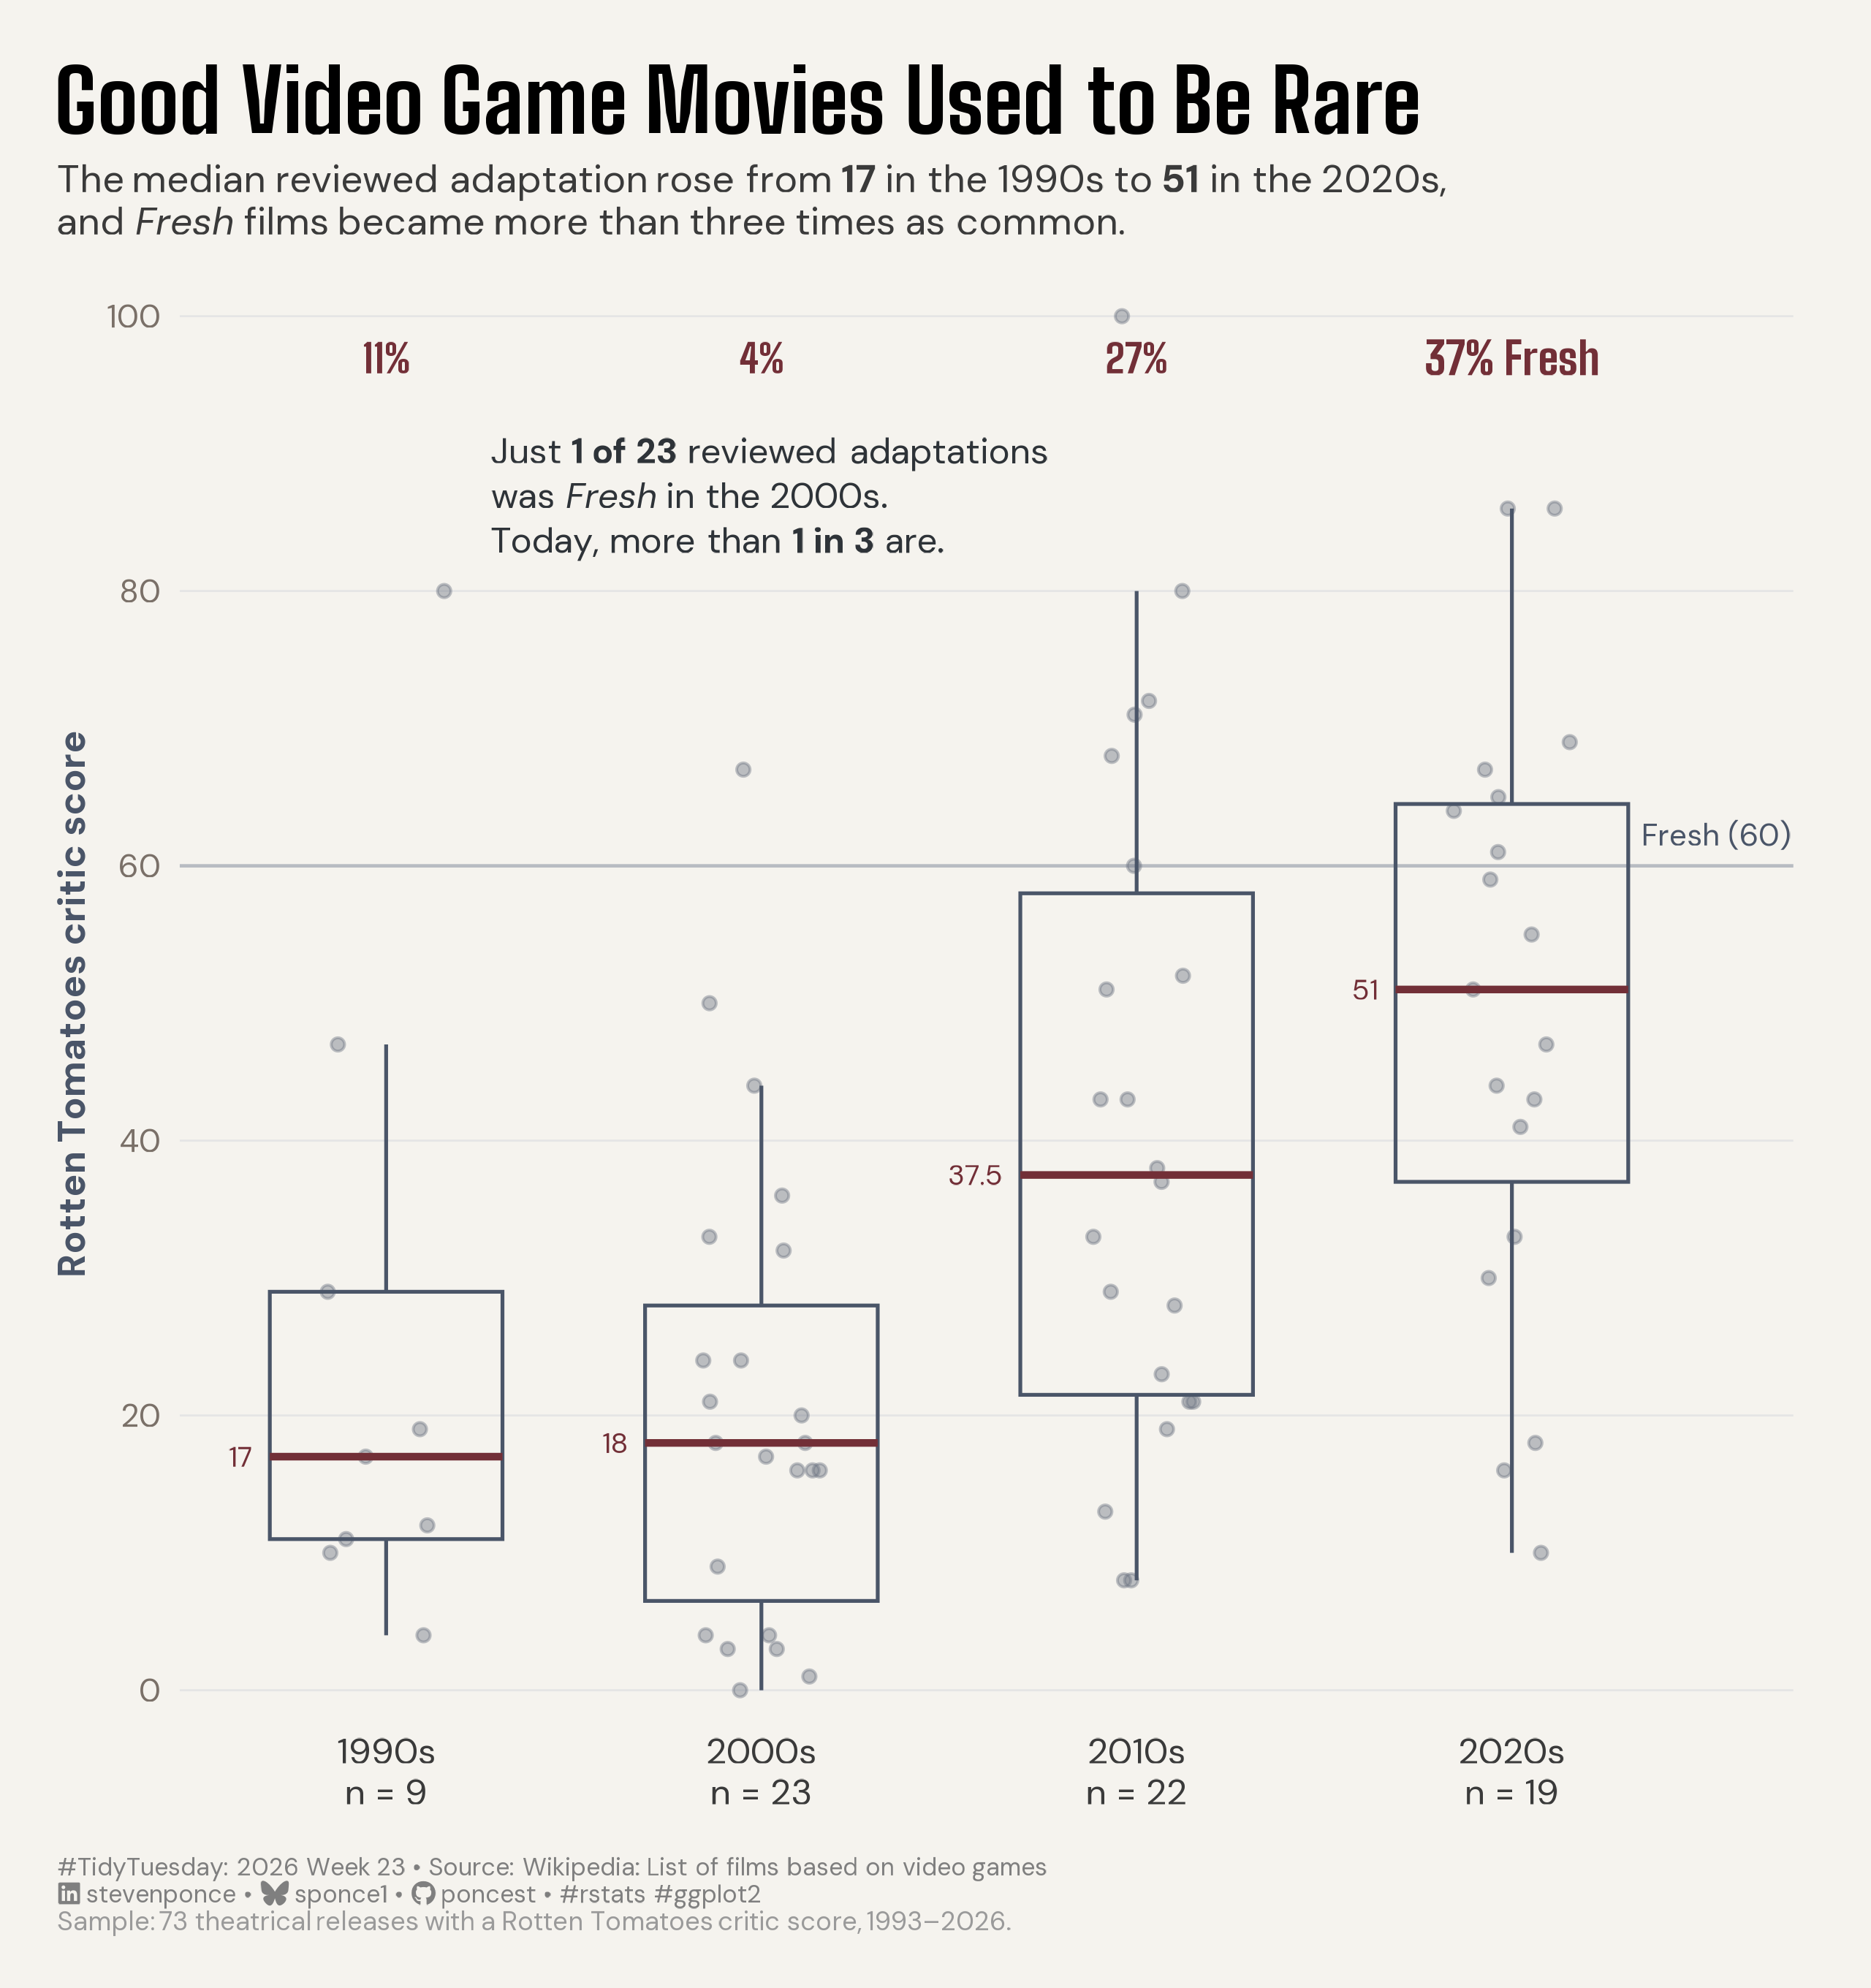

Write R code to recreate this figure.

## Challenge: #TidyTuesday 2026 week 23
## Data:      Films Based on Video Games
## Author:    Steven Ponce
## Date:      2026-06-06


## NOTE: This script uses custom helper functions for theming and formatting.
##       See "HELPER FUNCTIONS DOCUMENTATION" section at the end for details


# 1. LOAD PACKAGES & SETUP ----
if (!require("pacman")) install.packages("pacman")
pacman::p_load(
    tidyverse, ggtext, showtext, janitor, ggrepel,      
    scales, glue, skimr
)

### |- figure size ----
camcorder::gg_record(
    dir    = here::here("temp_plots"),
    device = "png",
    width  = 8,
    height = 8.5,
    units  = "in",
    dpi    = 320
)

# Source utility functions
source(here::here("R/utils/fonts.R"))
source(here::here("R/utils/social_icons.R"))
source(here::here("R/themes/base_theme.R"))
source(here::here("R/utils/snap.R"))


## 2. READ IN THE DATA ----
tt <- tidytuesdayR::tt_load(2026, week = 23)
game_films <- tt$game_films |> clean_names()
rm(tt)


## 3. EXAMINING THE DATA ----
glimpse(game_films)


## 4. TIDY DATA ----

### |- analysis frame: theatrical releases with an RT score ----
df_rt <- game_films |>
  filter(
    category == "Theatrical releases",
    !is.na(rotten_tomatoes)
  ) |>
  mutate(
    year = year(release_date),
    decade = case_when(
      year < 2000 ~ "1990s",
      year < 2010 ~ "2000s",
      year < 2020 ~ "2010s",
      TRUE ~ "2020s"
    ),
    decade = factor(decade, levels = c("1990s", "2000s", "2010s", "2020s"))
  )

### |- per-decade summary ----
decade_stats <- df_rt |>
  summarise(
    n = n(),
    median_rt = median(rotten_tomatoes),
    fresh_pct = mean(rotten_tomatoes >= 60),
    .by = decade
  ) |>
  arrange(decade) |>
  mutate(
    x = as.integer(decade),
    fresh_lab = percent(fresh_pct, accuracy = 1),
    fresh_disp = if_else(decade == "2020s", paste0(fresh_lab, " Fresh"), fresh_lab),
    lab_size = if_else(decade == "2020s", 4.8, 4.3),
    median_lab = if_else(
      median_rt == floor(median_rt),
      as.character(as.integer(median_rt)),
      as.character(median_rt)
    ),
    axis_lab = paste0(decade, "\nn = ", n)
  )

# Named vector for the x-axis labels (decade + n)
axis_labels <- setNames(decade_stats$axis_lab, decade_stats$decade)


## 5. VISUALIZATION ----

### |- plot aesthetics ----
clrs <- get_theme_colors(
  palette = list(
    accent = "#722F37",
    box    = "#4A5568",
    point  = "#6B7280",
    fresh  = "#B8BCC2",
    note   = "#2E3338"
  )
)
col_accent <- clrs$palette$accent
col_box <- clrs$palette$box
col_point <- clrs$palette$point
col_fresh <- clrs$palette$fresh
col_note <- clrs$palette$note

### |- titles and caption ----
title_text <- str_glue("Good Video Game Movies Used to Be Rare")

subtitle_text <- str_glue(
  "The median reviewed adaptation rose from **17** in the 1990s to **51** ",
  "in the 2020s,<br>and *Fresh* films became more than three times as common."
)

base_caption <- create_social_caption(
  tt_year     = 2026,
  tt_week     = 23,
  source_text = "Wikipedia: List of films based on video games"
)

caption_text <- str_glue(
  "{base_caption}<br>",
  "<span style='font-size:8pt;color:#9A9A9A'>Sample: 73 theatrical releases ",
  "with a Rotten Tomatoes critic score, 1993\u20132026.</span>"
)

### |- annotation text  ----
ann_text <- str_glue(
  "Just **1 of 23** reviewed adaptations<br>",
  "was *Fresh* in the 2000s.<br>",
  "Today, more than **1 in 3** are."
)

### |- fonts ----
setup_fonts()
fonts <- get_font_families()

### |- plot theme ----
base_theme <- create_base_theme(clrs)

weekly_theme <- extend_weekly_theme(
  base_theme,
  theme(
    plot.title = element_markdown(
      face = "bold", family = fonts$title_1, size = rel(1.9),
      margin = margin(b = 4)
    ),
    plot.subtitle = element_textbox_simple(
      family = fonts$text, size = rel(0.85), color = "#3A3A3A",
      width = unit(1, "npc"), lineheight = 1.1, margin = margin(b = 14)
    ),
    plot.caption = element_markdown(
      family = fonts$text, size = rel(0.55), color = "#7F7F7F",
      hjust = 0, margin = margin(t = 14), lineheight = 1.1
    ),
    # plain text (with \n)
    axis.text.x = element_text(
      family = fonts$text, size = rel(1.0),
      lineheight = 0.95, color = "#3A3A3A"
    ),
    axis.text.y = element_text(family = fonts$text, size = rel(0.9)),
    axis.title.y = element_text(
      family = fonts$text, size = rel(0.9),
      color = "#4A5568"
    ),
    panel.grid.major.y = element_line(color = "gray90", linewidth = 0.3),
    panel.grid.major.x = element_blank(),
    panel.grid.minor = element_blank(),
    axis.ticks = element_blank(),
    plot.margin = margin(t = 20, r = 24, b = 16, l = 18)
  )
)

theme_set(weekly_theme)

### |- plot ----
set.seed(1234)

p <- ggplot(df_rt, aes(x = decade, y = rotten_tomatoes)) +

  # Geoms
  geom_hline(
    yintercept = 60, color = col_fresh, linewidth = 0.5
  ) +
  geom_jitter(
    width = 0.16, height = 0, size = 1.5, alpha = 0.42, color = col_point
  ) +
  geom_boxplot(
    coef = 1.0, outlier.shape = NA, fill = NA,
    color = col_box, linewidth = 0.55, width = 0.62, fatten = 0
  ) +
  geom_segment(
    data = decade_stats,
    aes(x = x - 0.31, xend = x + 0.31, y = median_rt, yend = median_rt),
    inherit.aes = FALSE,
    color = col_accent, linewidth = 1.1
  ) +
  geom_text(
    data = decade_stats,
    aes(x = x - 0.36, y = median_rt, label = median_lab),
    inherit.aes = FALSE, hjust = 1, vjust = 0.5,
    family = fonts$text, size = 3.1, color = col_accent
  ) +
  geom_text(
    data = decade_stats,
    aes(x = x, y = 97, label = fresh_disp, size = lab_size),
    inherit.aes = FALSE,
    family = fonts$title_2, fontface = "bold", color = col_accent
  ) +
  # Annotate
  annotate(
    "richtext",
    x = 4.32, y = 62, label = "Fresh (60)",
    hjust = 0, family = fonts$text, size = 3.3, color = "#4A5568",
    fill = NA, label.color = NA
  ) +
  annotate(
    "richtext",
    x = 1.25, y = 92, label = ann_text,
    hjust = 0, vjust = 1, family = fonts$text, size = 3.9,
    color = col_note, fill = NA, label.color = NA, lineheight = 1.25
  ) +
  # Scales
  scale_size_identity() +
  scale_x_discrete(
    labels = axis_labels,
    expand = expansion(add = c(0.55, 0.75))
  ) +
  scale_y_continuous(
    breaks = seq(0, 100, 20),
    expand = expansion(mult = c(0.02, 0.02))
  ) +
  coord_cartesian(ylim = c(0, 100), clip = "off") +
  # Labs
  labs(
    title = title_text,
    subtitle = subtitle_text,
    caption = caption_text,
    x = NULL,
    y = "Rotten Tomatoes critic score"
  )

### |- preview ----
snap(p)


# 6. HELPER FUNCTIONS DOCUMENTATION ----

## ============================================================================ ##
##                     CUSTOM HELPER FUNCTIONS                                  ##
## ============================================================================ ##
#
# This analysis uses custom helper functions for consistent theming, fonts,
# and formatting across all my #TidyTuesday projects. The core analysis logic
# (data tidying and visualization) uses only standard tidyverse packages.
#
# -----------------------------------------------------------------------------
# FUNCTIONS USED IN THIS SCRIPT:
# -----------------------------------------------------------------------------
#
# 📂 R/utils/fonts.R
#    • setup_fonts()       - Initialize Google Fonts with showtext
#    • get_font_families() - Return standardized font family names
#
# 📂 R/utils/social_icons.R
#    • create_social_caption() - Generate formatted caption with social handles
#                                and #TidyTuesday attribution
#
# 📂 R/themes/base_theme.R
#    • create_base_theme()   - Create consistent base ggplot2 theme
#    • extend_weekly_theme() - Add weekly-specific theme customizations
#    • get_theme_colors()    - Get color palettes for highlight/text
#
# -----------------------------------------------------------------------------
# WHY CUSTOM FUNCTIONS?
# -----------------------------------------------------------------------------
# These utilities eliminate repetitive code and ensure visual consistency
# across 50+ weekly visualizations. Instead of copy-pasting 30+ lines of
# theme() code each week, I use create_base_theme() and extend as needed.
#
# -----------------------------------------------------------------------------
# VIEW SOURCE CODE:
# -----------------------------------------------------------------------------
# All helper functions are open source on GitHub:
# 🔗 https://github.com/poncest/tidytuesday/tree/main/R
#
# Main files:
#   • R/utils/fonts.R         - Font setup and management
#   • R/utils/social_icons.R  - Caption generation with icons
#   • R/themes/base_theme.R   - Reusable ggplot2 themes
#
# -----------------------------------------------------------------------------
# REPRODUCIBILITY:
# -----------------------------------------------------------------------------
# To run this script:
#
# Option 1 - Use the helper functions (recommended):
#   1. Clone the repo: https://github.com/poncest/tidytuesday/
#   2. Make sure the R/ directory structure is maintained
#   3. Run the script as-is
#
# Option 2 - Replace with standard code:
#   1. Replace setup_fonts() with your own font setup
#   2. Replace get_theme_colors() with manual color definitions
#   3. Replace create_base_theme() with theme_minimal() + theme()
#   4. Replace create_social_caption() with manual caption text
#
## ============================================================================ ##


# 7. SESSION INFO ----
sessioninfo::session_info(include_base = TRUE)

# ─ Session info ───────────────────────────────────────────────
# setting  value
# version  R version 4.5.3 (2026-03-11 ucrt)
# os       Windows 11 x64 (build 26100)
# system   x86_64, mingw32
# ui       RStudio
# language (EN)
# collate  English_United States.utf8
# ctype    English_United States.utf8
# tz       America/New_York
# date     2026-06-05
# rstudio  2026.04.0+526 Globemaster Allium (desktop)
# pandoc   NA
# 
# ─ Packages ───────────────────────────────────────────────────
# ! package      * version  date (UTC) lib source
# base         * 4.5.3    2026-03-11 [?] local
# base64enc      0.1-6    2026-02-02 [1] CRAN (R 4.5.2)
# bit            4.6.0    2025-03-06 [1] CRAN (R 4.5.3)
# bit64          4.6.0-1  2025-01-16 [1] CRAN (R 4.5.3)
# camcorder      0.1.0    2022-10-03 [1] CRAN (R 4.5.3)
# cli            3.6.6    2026-04-09 [1] CRAN (R 4.5.3)
# commonmark     2.0.0    2025-07-07 [1] CRAN (R 4.5.3)
# P compiler       4.5.3    2026-03-11 [2] local
# crayon         1.5.3    2024-06-20 [1] CRAN (R 4.5.3)
# curl           7.0.0    2025-08-19 [1] CRAN (R 4.5.3)
# P datasets     * 4.5.3    2026-03-11 [2] local
# digest         0.6.39   2025-11-19 [1] CRAN (R 4.5.3)
# dplyr        * 1.2.1    2026-04-03 [1] CRAN (R 4.5.3)
# evaluate       1.0.5    2025-08-27 [1] CRAN (R 4.5.3)
# farver         2.1.2    2024-05-13 [1] CRAN (R 4.5.3)
# fastmap        1.2.0    2024-05-15 [1] CRAN (R 4.5.3)
# forcats      * 1.0.1    2025-09-25 [1] CRAN (R 4.5.3)
# generics       0.1.4    2025-05-09 [1] CRAN (R 4.5.3)
# ggplot2      * 4.0.3    2026-04-22 [1] CRAN (R 4.5.3)
# ggrepel      * 0.9.8    2026-03-17 [1] CRAN (R 4.5.3)
# ggtext       * 0.1.2    2022-09-16 [1] CRAN (R 4.5.3)
# gh             1.5.0    2025-05-26 [1] CRAN (R 4.5.3)
# gifski         1.32.0-2 2025-03-18 [1] CRAN (R 4.5.3)
# gitcreds       0.1.2    2022-09-08 [1] CRAN (R 4.5.3)
# glue         * 1.8.0    2024-09-30 [1] CRAN (R 4.5.3)
# P graphics     * 4.5.3    2026-03-11 [2] local
# P grDevices    * 4.5.3    2026-03-11 [2] local
# P grid           4.5.3    2026-03-11 [2] local
# gridtext       0.1.6    2026-02-19 [1] CRAN (R 4.5.3)
# gtable         0.3.6    2024-10-25 [1] CRAN (R 4.5.3)
# here         * 1.0.2    2025-09-15 [1] CRAN (R 4.5.3)
# hms            1.1.4    2025-10-17 [1] CRAN (R 4.5.3)
# htmltools      0.5.9    2025-12-04 [1] CRAN (R 4.5.3)
# httr2          1.2.2    2025-12-08 [1] CRAN (R 4.5.3)
# janitor      * 2.2.1    2024-12-22 [1] CRAN (R 4.5.3)
# jsonlite       2.0.0    2025-03-27 [1] CRAN (R 4.5.3)
# knitr          1.51     2025-12-20 [1] CRAN (R 4.5.3)
# lifecycle      1.0.5    2026-01-08 [1] CRAN (R 4.5.3)
# litedown       0.9      2025-12-18 [1] CRAN (R 4.5.3)
# lubridate    * 1.9.5    2026-02-04 [1] CRAN (R 4.5.3)
# magick         2.9.1    2026-02-28 [1] CRAN (R 4.5.3)
# magrittr       2.0.5    2026-04-04 [1] CRAN (R 4.5.3)
# markdown       2.0      2025-03-23 [1] CRAN (R 4.5.3)
# P methods      * 4.5.3    2026-03-11 [2] local
# otel           0.2.0    2025-08-29 [1] CRAN (R 4.5.3)
# pacman       * 0.5.1    2019-03-11 [1] CRAN (R 4.5.3)
# P parallel       4.5.3    2026-03-11 [2] local
# pillar         1.11.1   2025-09-17 [1] CRAN (R 4.5.3)
# pkgconfig      2.0.3    2019-09-22 [1] CRAN (R 4.5.3)
# purrr        * 1.2.2    2026-04-10 [1] CRAN (R 4.5.3)
# R.cache        0.17.0   2025-05-02 [1] CRAN (R 4.5.3)
# R.methodsS3    1.8.2    2022-06-13 [1] CRAN (R 4.5.2)
# R.oo           1.27.1   2025-05-02 [1] CRAN (R 4.5.2)
# R.utils        2.13.0   2025-02-24 [1] CRAN (R 4.5.3)
# R6             2.6.1    2025-02-15 [1] CRAN (R 4.5.3)
# ragg           1.5.2    2026-03-23 [1] CRAN (R 4.5.3)
# rappdirs       0.3.4    2026-01-17 [1] CRAN (R 4.5.3)
# RColorBrewer   1.1-3    2022-04-03 [1] CRAN (R 4.5.2)
# Rcpp           1.1.1    2026-01-10 [1] CRAN (R 4.5.3)
# readr        * 2.2.0    2026-02-19 [1] CRAN (R 4.5.3)
# repr           1.1.7    2024-03-22 [1] CRAN (R 4.5.3)
# rlang          1.2.0    2026-04-06 [1] CRAN (R 4.5.3)
# rprojroot      2.1.1    2025-08-26 [1] CRAN (R 4.5.3)
# rsconnect      1.8.0    2026-04-10 [1] CRAN (R 4.5.3)
# rstudioapi     0.18.0   2026-01-16 [1] CRAN (R 4.5.3)
# rsvg           2.7.0    2025-09-08 [1] CRAN (R 4.5.3)
# S7             0.2.1    2025-11-14 [1] CRAN (R 4.5.3)
# scales       * 1.4.0    2025-04-24 [1] CRAN (R 4.5.3)
# sessioninfo    1.2.3    2025-02-05 [1] CRAN (R 4.5.3)
# showtext     * 0.9-8    2026-03-21 [1] CRAN (R 4.5.3)
# showtextdb   * 3.0      2020-06-04 [1] CRAN (R 4.5.3)
# skimr        * 2.2.2    2026-01-10 [1] CRAN (R 4.5.3)
# snakecase      0.11.1   2023-08-27 [1] CRAN (R 4.5.3)
# P stats        * 4.5.3    2026-03-11 [2] local
# stringi        1.8.7    2025-03-27 [1] CRAN (R 4.5.2)
# stringr      * 1.6.0    2025-11-04 [1] CRAN (R 4.5.3)
# styler         1.11.0   2025-10-13 [1] CRAN (R 4.5.3)
# svglite        2.2.2    2025-10-21 [1] CRAN (R 4.5.3)
# sysfonts     * 0.8.9    2024-03-02 [1] CRAN (R 4.5.3)
# systemfonts    1.3.2    2026-03-05 [1] CRAN (R 4.5.3)
# textshaping    1.0.5    2026-03-06 [1] CRAN (R 4.5.3)
# tibble       * 3.3.1    2026-01-11 [1] CRAN (R 4.5.3)
# tidyr        * 1.3.2    2025-12-19 [1] CRAN (R 4.5.3)
# tidyselect     1.2.1    2024-03-11 [1] CRAN (R 4.5.3)
# tidytuesdayR   1.3.2    2026-04-12 [1] CRAN (R 4.5.3)
# tidyverse    * 2.0.0    2023-02-22 [1] CRAN (R 4.5.3)
# timechange     0.4.0    2026-01-29 [1] CRAN (R 4.5.3)
# P tools          4.5.3    2026-03-11 [2] local
# tzdb           0.5.0    2025-03-15 [1] CRAN (R 4.5.3)
# P utils        * 4.5.3    2026-03-11 [2] local
# vctrs          0.7.3    2026-04-11 [1] CRAN (R 4.5.3)
# vroom          1.7.1    2026-03-31 [1] CRAN (R 4.5.3)
# withr          3.0.2    2024-10-28 [1] CRAN (R 4.5.3)
# xfun           0.57     2026-03-20 [1] CRAN (R 4.5.3)
# xml2           1.5.2    2026-01-17 [1] CRAN (R 4.5.3)
# 
# [1] C:/Users/poncest/AppData/Local/R/win-library/4.5
# [2] C:/Program Files/R/R-4.5.3/library
# 
# * ── Packages attached to the search path.
# P ── Loaded and on-disk path mismatch.
# 
# ──────────────────────────────────────────────────────────────
